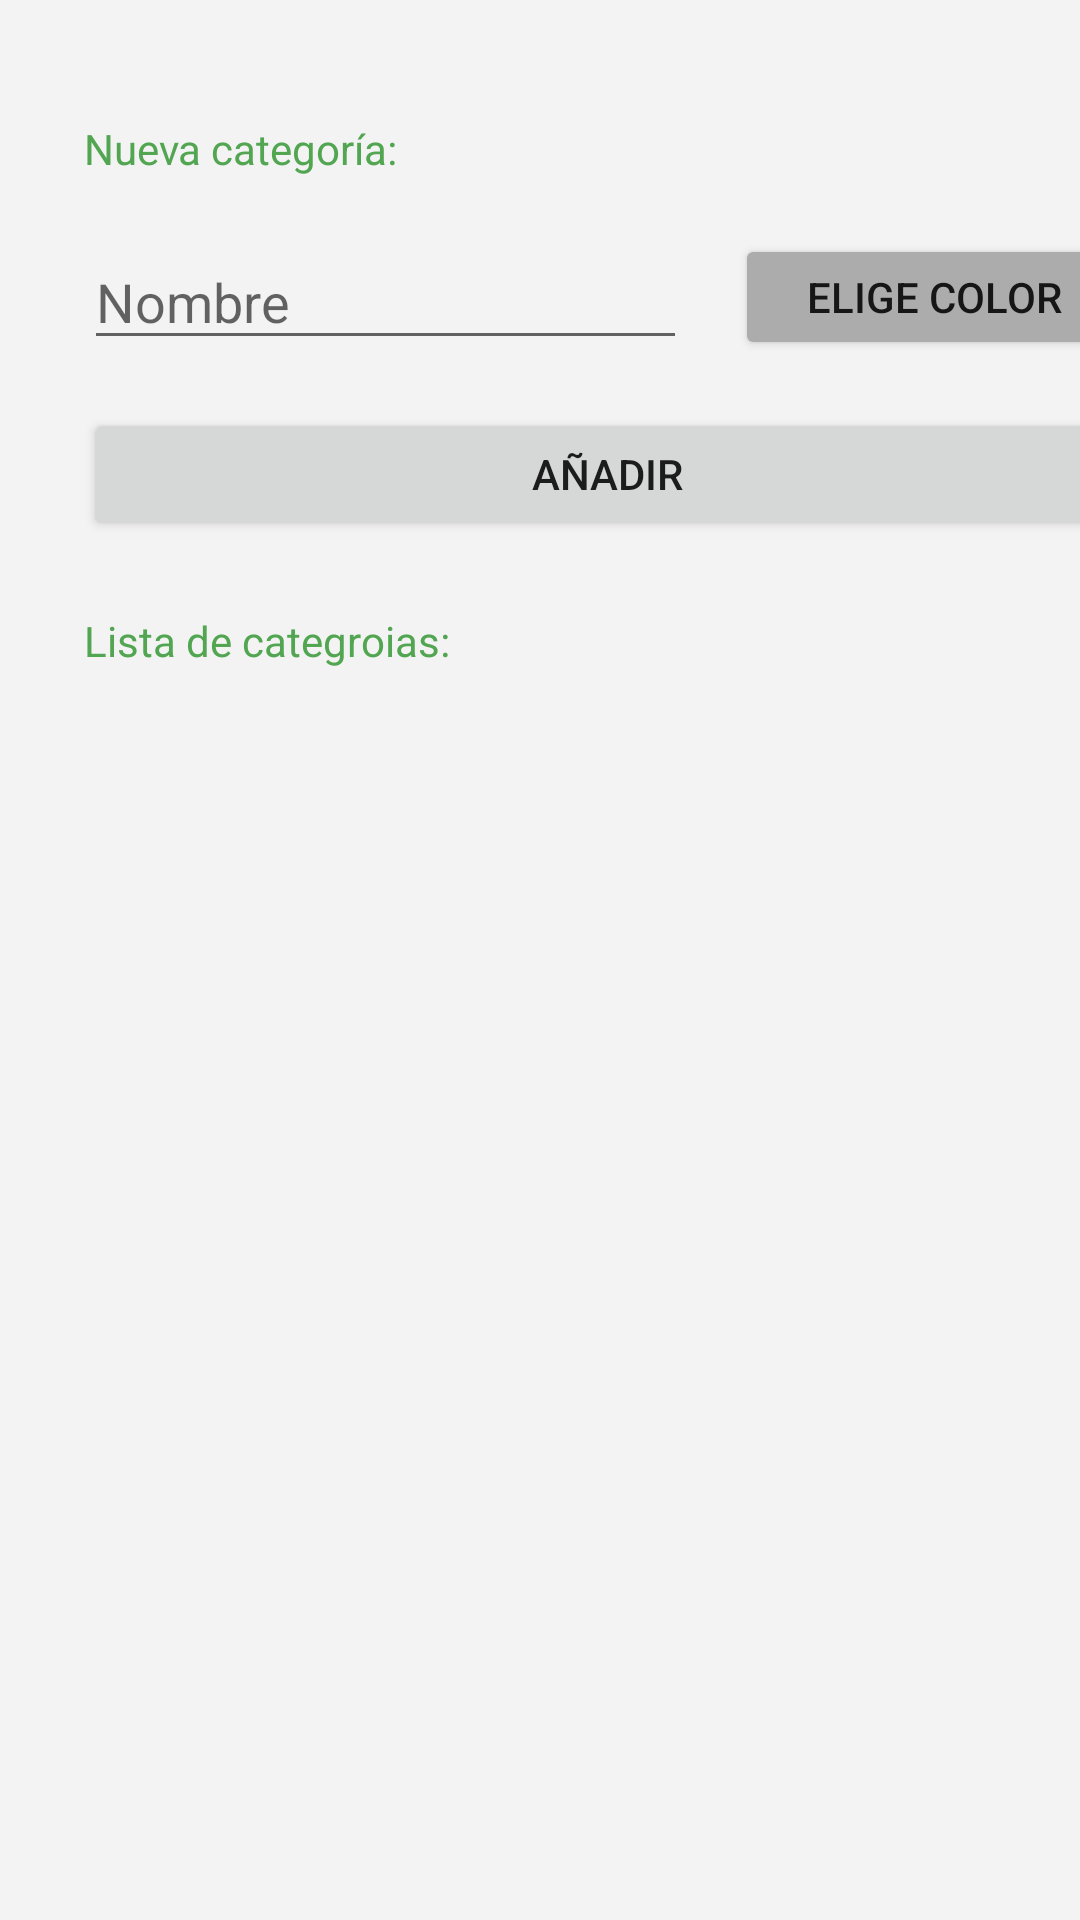

Produce the Android XML layout that renders to this screen, including the resource entries it uses.
<!-- AndroidManifest.xml: application theme Theme.Tasklist -->
<!-- res/layout/fragment_setting.xml -->
<?xml version="1.0" encoding="utf-8"?>
<androidx.constraintlayout.widget.ConstraintLayout xmlns:android="http://schemas.android.com/apk/res/android"
    xmlns:app="http://schemas.android.com/apk/res-auto"
    xmlns:tools="http://schemas.android.com/tools"
    android:layout_width="match_parent"
    android:layout_height="match_parent"
    android:background="#F3F3F3"
    android:orientation="vertical">

    <TextView
        android:id="@+id/textView2"
        android:layout_width="350dp"
        android:layout_height="22dp"
        android:layout_marginStart="28dp"
        android:layout_marginTop="40dp"
        android:text="Nueva categoría:"
        android:textColor="@color/bottleGreen"
        app:layout_constraintStart_toStartOf="parent"
        app:layout_constraintTop_toTopOf="parent" />

    <TextView
        android:id="@+id/textView3"
        android:layout_width="350dp"
        android:layout_height="22dp"
        android:layout_marginStart="28dp"
        android:layout_marginTop="24dp"
        android:text="Lista de categroias:"
        android:textColor="@color/bottleGreen"
        app:layout_constraintStart_toStartOf="parent"
        app:layout_constraintTop_toBottomOf="@+id/add_category" />

    <EditText
        android:id="@+id/category_name"
        android:layout_width="201dp"
        android:layout_height="42dp"
        android:layout_marginStart="28dp"
        android:layout_marginTop="16dp"
        android:ems="10"
        android:hint="Nombre"
        android:inputType="textPersonName"
        android:maxLines="2"
        app:layout_constraintStart_toStartOf="parent"
        app:layout_constraintTop_toBottomOf="@+id/textView2" />

    <Button
        android:id="@+id/category_color"
        android:layout_width="133dp"
        android:layout_height="42dp"
        android:layout_marginStart="16dp"
        android:layout_marginTop="16dp"
        android:text="ELIGE COLOR"
        app:backgroundTint="#ACACAC"
        app:layout_constraintStart_toEndOf="@+id/category_name"
        app:layout_constraintTop_toBottomOf="@+id/textView2" />

    <ListView
        android:id="@+id/categoryListView"
        android:layout_width="414dp"
        android:layout_height="466dp"
        android:layout_marginTop="8dp"
        app:layout_constraintEnd_toEndOf="parent"
        app:layout_constraintStart_toStartOf="parent"
        app:layout_constraintTop_toBottomOf="@+id/textView3" />

    <Button
        android:id="@+id/add_category"
        android:layout_width="349dp"
        android:layout_height="44dp"
        android:layout_marginStart="28dp"
        android:layout_marginTop="16dp"
        android:text="Añadir"
        app:layout_constraintStart_toStartOf="parent"
        app:layout_constraintTop_toBottomOf="@+id/category_name" />

</androidx.constraintlayout.widget.ConstraintLayout>
<!-- resources referenced by this layout -->
<resources>
  <color name="bottleGreen">#FF52a551</color>
  <style name="Theme.Tasklist" parent="Theme.MaterialComponents.DayNight.DarkActionBar">
          
          <item name="colorPrimary">@color/grassGreen</item>
          <item name="colorPrimaryVariant">@color/bottleGreen</item>
          <item name="colorOnPrimary">@color/white</item>
          
          <item name="colorSecondary">@color/teal_200</item>
          <item name="colorSecondaryVariant">@color/teal_700</item>
          <item name="colorOnSecondary">@color/black</item>
          
          <item name="android:statusBarColor" tools:targetApi="l">?attr/colorPrimaryVariant</item>
          
      </style>
  <color name="grassGreen">#FF7cbe5f</color>
  <color name="white">#FFFFFFFF</color>
  <color name="teal_200">#00D1A8</color>
  <color name="teal_700">#02A585</color>
  <color name="black">#FF000000</color>
</resources>
